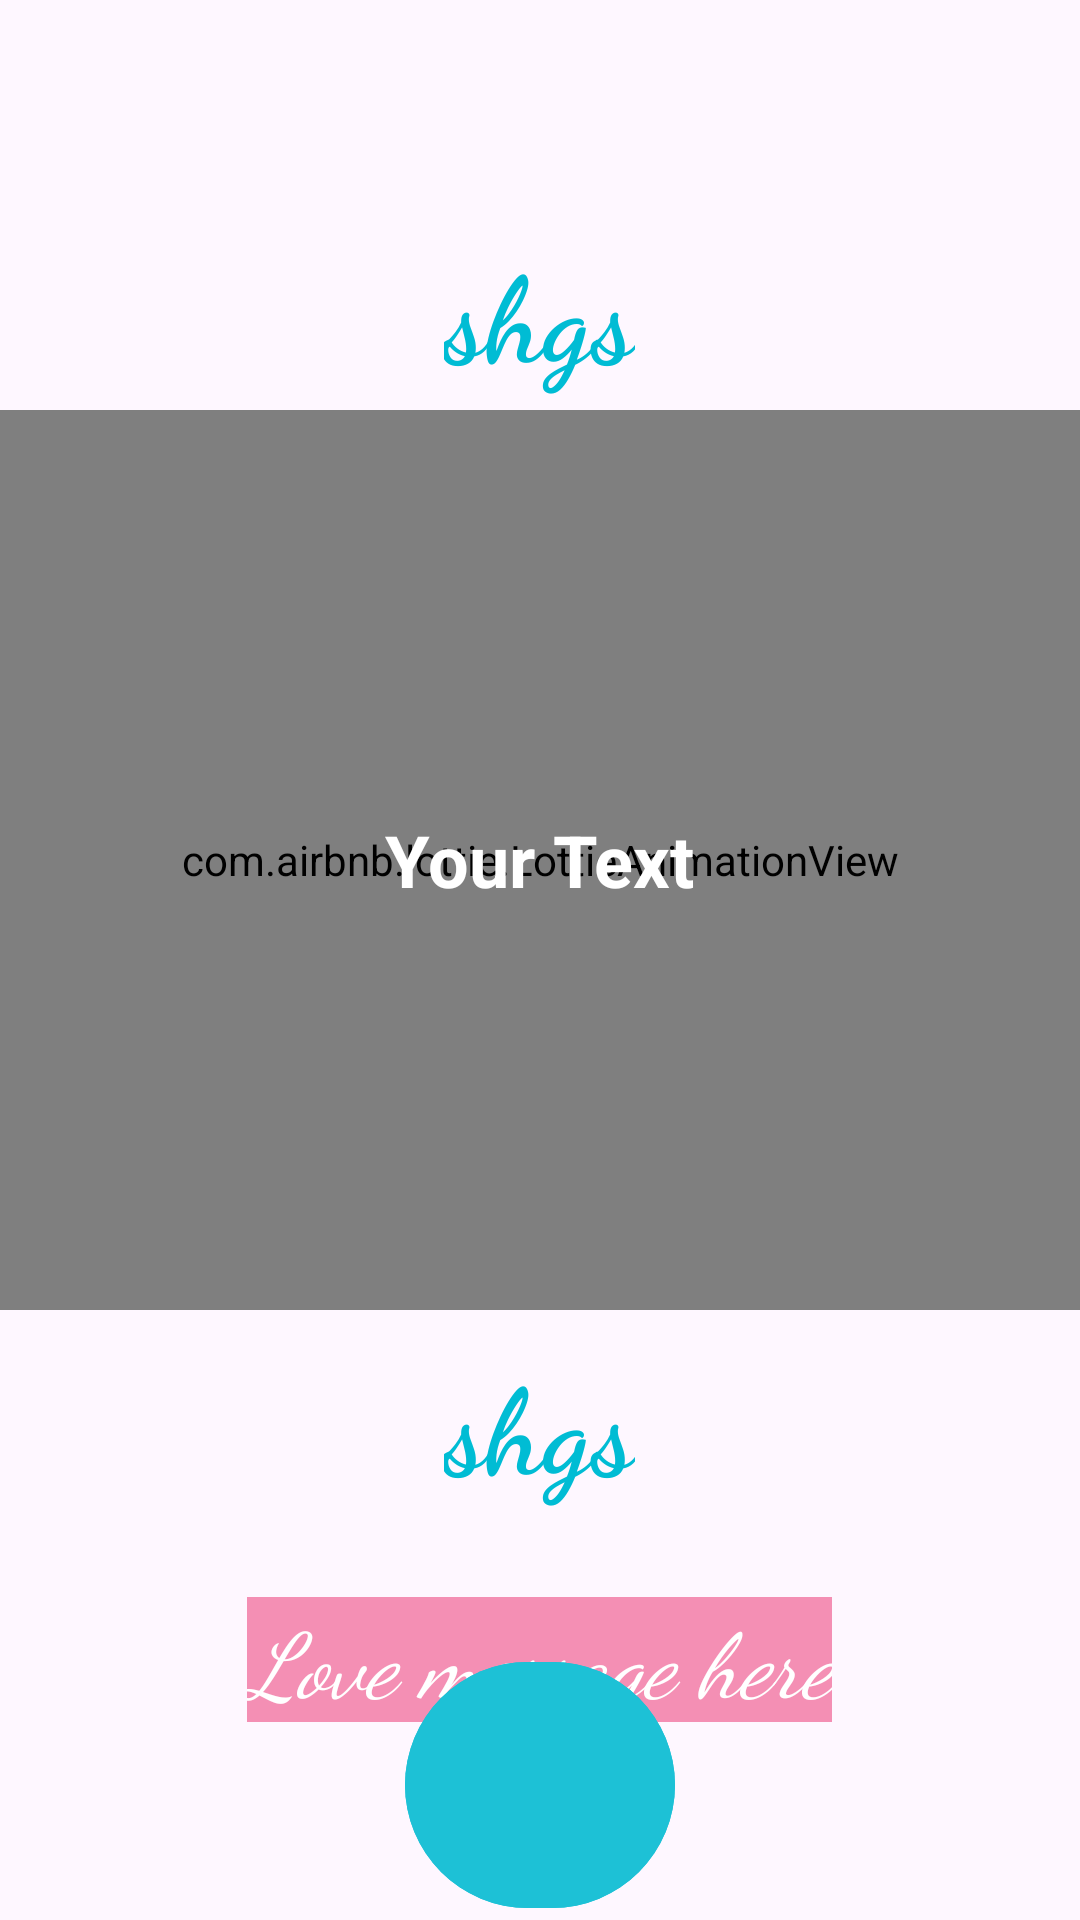

This screen was rendered from an Android layout file. Write that file and the resources it references.
<!-- AndroidManifest.xml: application theme Theme.ConnectionCalculator -->
<!-- res/layout/activity_result.xml -->
<?xml version="1.0" encoding="utf-8"?>
<androidx.constraintlayout.widget.ConstraintLayout
    xmlns:android="http://schemas.android.com/apk/res/android"
    xmlns:app="http://schemas.android.com/apk/res-auto"
    xmlns:tools="http://schemas.android.com/tools"
    android:id="@+id/main"
    android:layout_width="match_parent"
    android:layout_height="match_parent"
    tools:context=".MainActivity">

    <ImageView
        android:id="@+id/loveImage"
        android:layout_width="0dp"
        android:layout_height="0dp"
        android:src="@drawable/love_img"
        android:scaleType="centerCrop"
        app:layout_constraintTop_toTopOf="parent"
        app:layout_constraintBottom_toBottomOf="parent"
        app:layout_constraintStart_toStartOf="parent"
        app:layout_constraintEnd_toEndOf="parent"/>

    <LinearLayout
        android:id="@+id/centerLayout"
        android:layout_width="0dp"
        android:layout_height="wrap_content"
        android:orientation="vertical"
        android:gravity="center"
        app:layout_constraintTop_toTopOf="parent"
        app:layout_constraintBottom_toBottomOf="parent"
        app:layout_constraintStart_toStartOf="parent"
        app:layout_constraintEnd_toEndOf="parent">

        <TextView
            android:id="@+id/tv1"
            android:layout_width="wrap_content"
            android:layout_height="wrap_content"
            android:text="shgs"
            android:gravity="center"
            android:textSize="40dp"
            android:textColor="#00BCD4"
            android:layout_marginBottom="5dp"
            android:layout_marginTop="20dp"
            android:fontFamily="cursive"
            android:textStyle="bold" />

        <RelativeLayout
            android:layout_width="match_parent"
            android:layout_height="wrap_content">

            <com.airbnb.lottie.LottieAnimationView
                android:layout_width="match_parent"
                android:layout_height="300dp"
                android:layout_centerInParent="true"
                app:lottie_autoPlay="true"
                app:lottie_loop="true"
                app:lottie_rawRes="@raw/beating_heart" />

            <TextView
                android:id="@+id/textView"
                android:layout_width="wrap_content"
                android:layout_height="wrap_content"
                android:text="Your Text"
                android:textColor="#fff"
                android:textStyle="bold"
                android:textSize="24sp"
                android:layout_centerInParent="true" />
        </RelativeLayout>

        <TextView
            android:id="@+id/tv2"
            android:layout_width="wrap_content"
            android:layout_height="wrap_content"
            android:text="shgs"
            android:gravity="center"
            android:textSize="40dp"
            android:layout_marginTop="10dp"
            android:layout_marginBottom="20dp"
            android:textColor="#00BCD4"
            android:fontFamily="cursive"
            android:textStyle="bold" />

        <TextView
            android:id="@+id/loveMessage"
            android:layout_width="wrap_content"
            android:layout_height="wrap_content"
            android:text="Love message here"
            android:gravity="center"
            android:textSize="30dp"
            android:layout_marginTop="10dp"
            android:layout_marginBottom="10dp"
            android:textColor="#fff"
            android:background="#7AE91E63"
            android:fontFamily="cursive"
            android:textStyle="italic" />
    </LinearLayout>

    <com.google.android.material.button.MaterialButton
        android:id="@+id/backButton"
        android:layout_width="90dp"
        android:layout_height="90dp"
        app:cornerRadius="45dp"
        android:layout_marginTop="20dp"
        android:backgroundTint="#1DC1D6"
        app:icon="@drawable/baseline_arrow_back_24"
        app:iconSize="24dp"
        app:iconGravity="textStart"
        app:layout_constraintBottom_toBottomOf="parent"
        app:layout_constraintEnd_toEndOf="parent"
        app:layout_constraintStart_toStartOf="parent"
        app:layout_constraintTop_toBottomOf="@id/centerLayout"
        app:layout_constraintVertical_bias="1.0" />

</androidx.constraintlayout.widget.ConstraintLayout>
<!-- resources referenced by this layout -->
<resources>
  <style name="Theme.ConnectionCalculator" parent="Base.Theme.ConnectionCalculator" />
  <style name="Base.Theme.ConnectionCalculator" parent="Theme.Material3.DayNight.NoActionBar">
          
          
      </style>
</resources>
